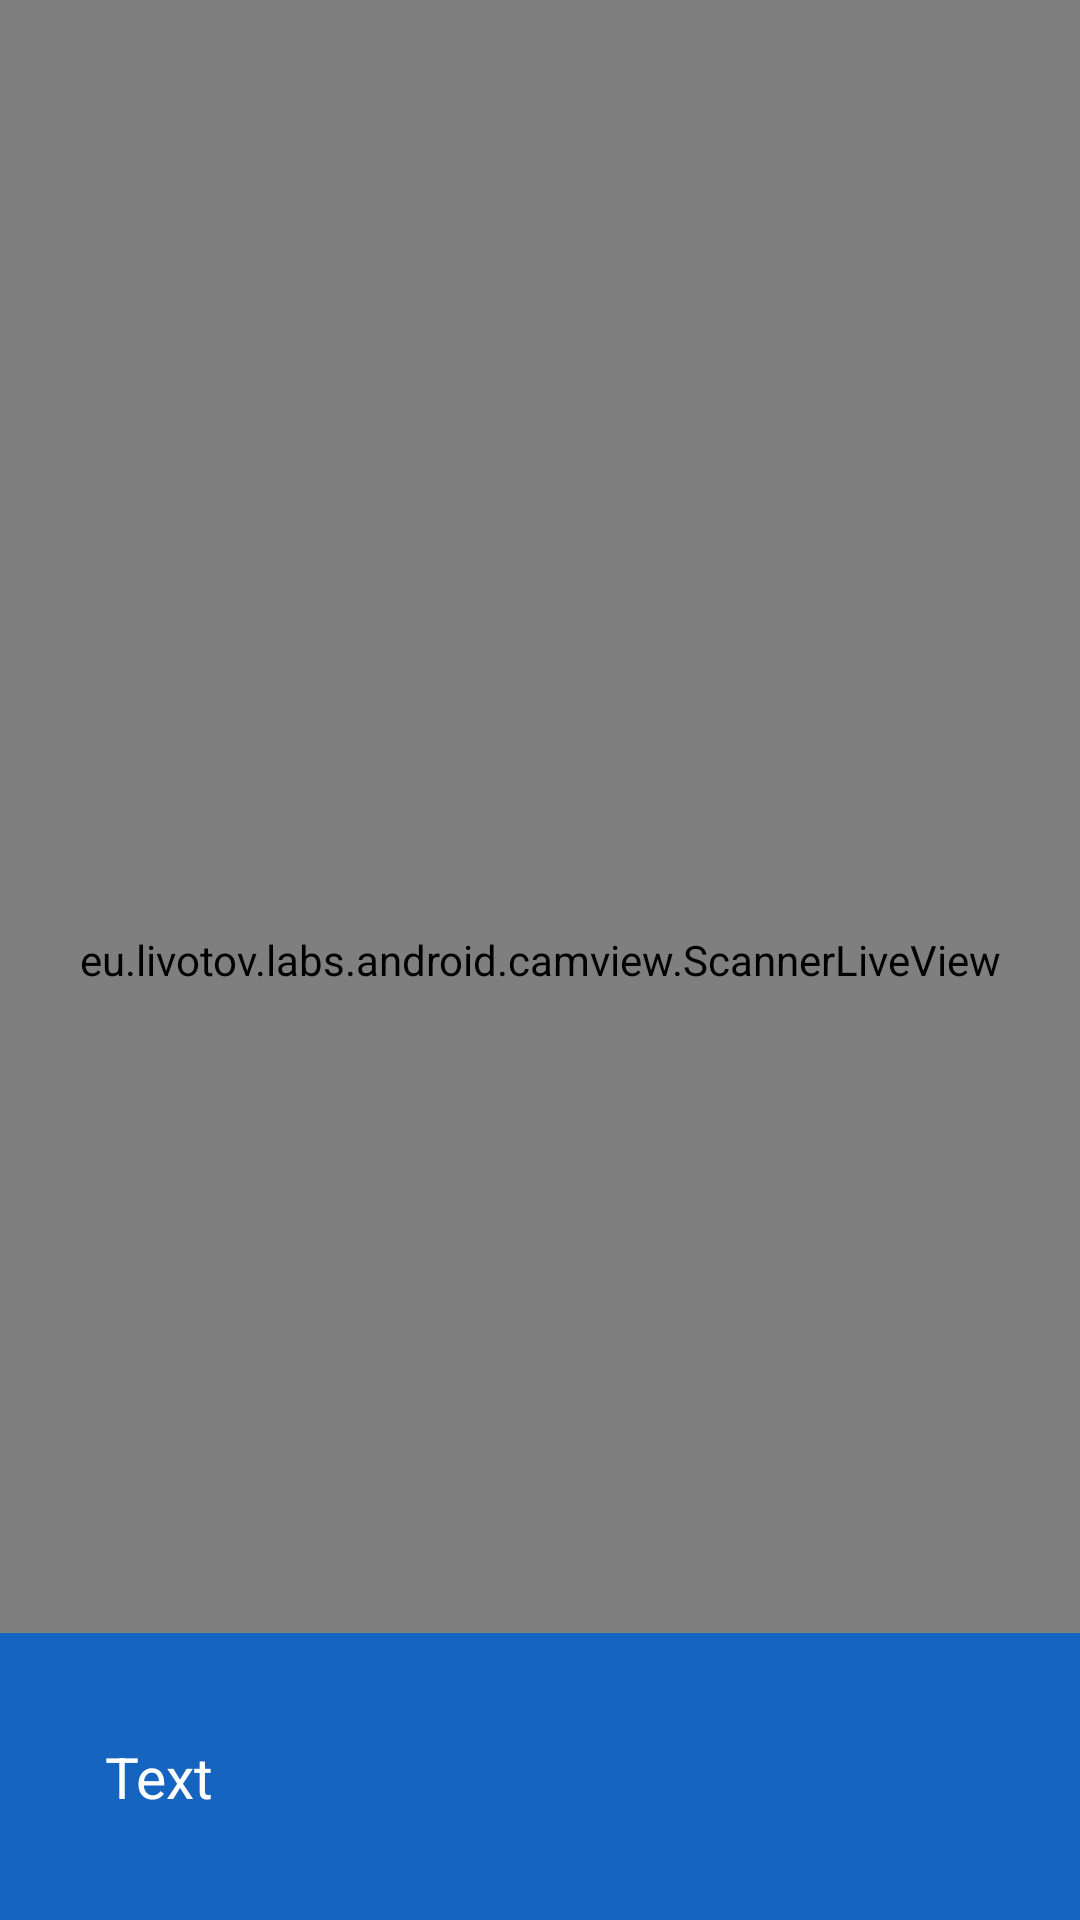

Reconstruct the res/layout file that produces this screen, plus the resources it refers to.
<!-- AndroidManifest.xml: application theme Theme.NemcoVisitorsLog -->
<!-- res/layout/activity_q_r_code_scan.xml -->
<?xml version="1.0" encoding="utf-8"?>
<FrameLayout
    xmlns:android="http://schemas.android.com/apk/res/android"
    xmlns:tools="http://schemas.android.com/tools"
    android:layout_width="match_parent"
    android:layout_height="match_parent"
    tools:context=".QRCodeScan">

    
    
    <eu.livotov.labs.android.camview.ScannerLiveView
        android:id="@+id/camview"
        android:layout_width="match_parent"
        android:layout_height="match_parent" />

    
    <TextView
        android:id="@+id/idTVscanned"
        android:layout_width="match_parent"
        android:layout_height="wrap_content"
        android:layout_gravity="bottom"
        android:background="#1565C0"
        android:textSize="19sp"
        android:padding="35dp"
        android:text="Text"
        android:textColor="@color/white" />

</FrameLayout>
<!-- resources referenced by this layout -->
<resources>
  <style name="Theme.NemcoVisitorsLog" parent="Theme.MaterialComponents.Light.NoActionBar">
          
          <item name="colorPrimary">@color/purple_500</item>
          <item name="colorPrimaryVariant">@color/purple_700</item>
          <item name="colorOnPrimary">@color/white</item>
          
          <item name="colorSecondary">@color/teal_200</item>
          <item name="colorSecondaryVariant">@color/teal_700</item>
          <item name="colorOnSecondary">@color/black</item>
          
          <item name="android:statusBarColor" tools:targetApi="l">?attr/colorPrimaryVariant</item>
          
      </style>
  <!-- not gathered from this repository: default colours our renderer supplied (Android Studio template values) -->
  <color name="purple_500">#FF6200EE</color>
  <color name="purple_700">#FF3700B3</color>
  <color name="teal_200">#FF03DAC5</color>
  <color name="teal_700">#FF018786</color>
  <color name="black">#FF000000</color>
  <color name="white">#FFFFFFFF</color>
</resources>
